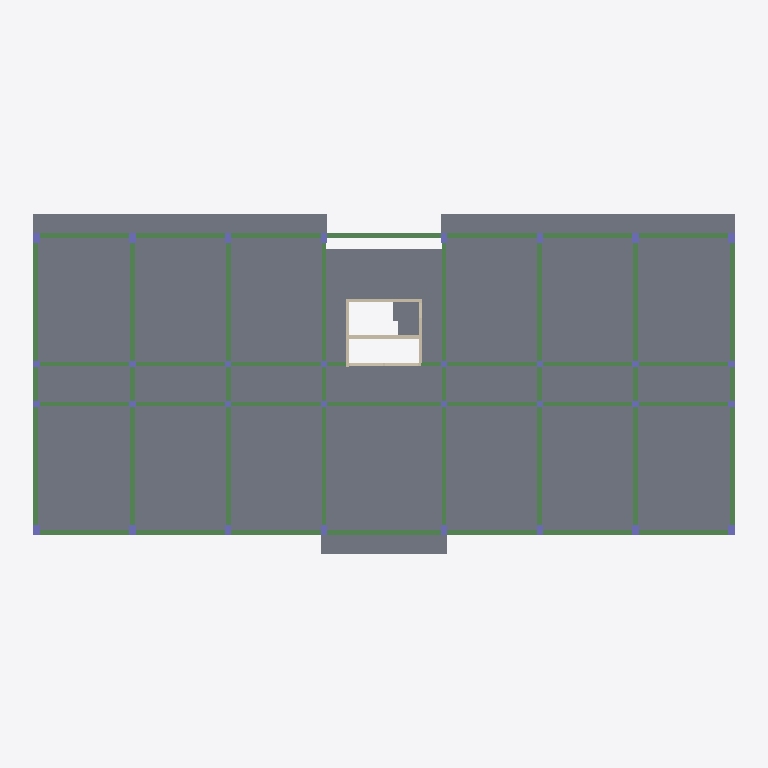
Plan cut of the same IFC building model at storey 'Level 3' (level 8.50 m, cut at 9.90 m), seen from above with north up, elements coloured by IFC class: 53 beams (green), 32 columns (violet), 28 slabs (grey), 5 walls (beige). Cut surfaces are drawn darker.
Extent 44.5 m × 21.3 m × 30.6 m (x, y, z). Storeys (8): Foundation at -4.70 m; Basement at -3.50 m; Level 1 at 0.00 m; Level 2 at 4.50 m; Level 3 at 8.50 m; Level 4 at 12.50 m; Roof at 16.50 m; Top at 19.00 m. Elements (815): 245 IfcBeam, 200 IfcSlab, 160 IfcColumn, 108 IfcReinforcingBar, 102 IfcWall.

HEADER;
FILE_DESCRIPTION(('ViewDefinition [ReferenceView_V1.2]','RevitIdentifiers [ContentGUID: 0bb090d1-ffbb-4872-a1da-1704731063f9, VersionGUID: 66bedc6d-c21f-41a8-a297-4a22a33dc98f, NumberOfSaves: 53]','CoordinateReference [CoordinateBase: Internal Origin, ProjectSite: Default Site]','ExchangeRequirement [Structural]'),'2;1');
FILE_NAME('STR.ifc','2026-11-02T06:43:05+01:00',(''),(''),'ODA SDAI 24.12','Autodesk Revit 25.4.30.30 (ENU) - IFC 25.4.30.28','');
FILE_SCHEMA(('IFC4'));
ENDSEC;
DATA;
#29=IFCPROJECT('0Bi93H$xj8Sg7Q5mICxvm9',#18,'Project Number',$,$,'Project Name','Project Status',(#24),#34030);
#68=IFCSITE('0Bi93H$xj8Sg7Q5mICxvmB',#18,'Default',$,$,#67,$,$,.ELEMENT.,(42,21,31,401672),(-71,-3,-24,-318237),0.0,$,$);
#34=IFCBUILDING('0Bi93H$xj8Sg7Q5mICxvm8',#18,'',$,$,#32,$,'',.ELEMENT.,$,$,#33);
#38=IFCBUILDINGSTOREY('1wOM0jPMX5bwwhZCU_lgeK',#18,'Foundation',$,'Level:8mm Head',#37,$,'Foundation',.ELEMENT.,-470.0);
#42=IFCBUILDINGSTOREY('0ekYXkVrXD6Ox9OP30AYEn',#18,'Basement',$,'Level:8mm Head',#41,$,'Basement',.ELEMENT.,-350.00000000000045);
#45=IFCBUILDINGSTOREY('1qv6ynVKX7xf87anS8vNi1',#18,'Level 1',$,'Level:8mm Head',#44,$,'Level 1',.ELEMENT.,3.524413E-11);
#49=IFCBUILDINGSTOREY('0ekYXkVrXD6Ox9OP30AYEw',#18,'Level 2',$,'Level:8mm Head',#48,$,'Level 2',.ELEMENT.,450.00000000002336);
#53=IFCBUILDINGSTOREY('0ekYXkVrXD6Ox9OP30AYEz',#18,'Level 3',$,'Level:8mm Head',#52,$,'Level 3',.ELEMENT.,850.0000000000288);
#57=IFCBUILDINGSTOREY('0ekYXkVrXD6Ox9OP30AYEy',#18,'Level 4',$,'Level:8mm Head',#56,$,'Level 4',.ELEMENT.,1250.0000000000286);
#61=IFCBUILDINGSTOREY('0ekYXkVrXD6Ox9OP30AYE$',#18,'Roof',$,'Level:8mm Head',#60,$,'Roof',.ELEMENT.,1650.0000000000284);
#65=IFCBUILDINGSTOREY('0ekYXkVrXD6Ox9OP30AYE_',#18,'Top',$,'Level:8mm Head',#64,$,'Top',.ELEMENT.,1900.0);
#10338=IFCSLAB('0ekYXkVrXD6Ox9OP30AWl7',#18,'Floor:Generic 200mm:435630',$,'Floor:Generic 200mm',#10325,#10337,'435630',.FLOOR.);
#9881=IFCSLAB('0ekYXkVrXD6Ox9OP30AWg2',#18,'Floor:Generic 200mm:435435',$,'Floor:Generic 200mm',#9868,#9880,'435435',.FLOOR.);
#9971=IFCSLAB('0ekYXkVrXD6Ox9OP30AWjn',#18,'Floor:Generic 200mm:435480',$,'Floor:Generic 200mm',#9958,#9970,'435480',.FLOOR.);
#10158=IFCSLAB('0ekYXkVrXD6Ox9OP30AWiz',#18,'Floor:Generic 200mm:435540',$,'Floor:Generic 200mm',#10145,#10157,'435540',.FLOOR.);
#10248=IFCSLAB('0ekYXkVrXD6Ox9OP30AWle',#18,'Floor:Generic 200mm:435585',$,'Floor:Generic 200mm',#10235,#10247,'435585',.FLOOR.);
#9941=IFCSLAB('0ekYXkVrXD6Ox9OP30AWjW',#18,'Floor:Generic 200mm:435465',$,'Floor:Generic 200mm',#9928,#9940,'435465',.FLOOR.);
#10031=IFCSLAB('0ekYXkVrXD6Ox9OP30AWjV',#18,'Floor:Generic 200mm:435510',$,'Floor:Generic 200mm',#10018,#10030,'435510',.FLOOR.);
#10218=IFCSLAB('0ekYXkVrXD6Ox9OP30AWiR',#18,'Floor:Generic 200mm:435570',$,'Floor:Generic 200mm',#10205,#10217,'435570',.FLOOR.);
#10308=IFCSLAB('0ekYXkVrXD6Ox9OP30AWls',#18,'Floor:Generic 200mm:435615',$,'Floor:Generic 200mm',#10295,#10307,'435615',.FLOOR.);
#9911=IFCSLAB('0ekYXkVrXD6Ox9OP30AWgJ',#18,'Floor:Generic 200mm:435450',$,'Floor:Generic 200mm',#9898,#9910,'435450',.FLOOR.);
#10001=IFCSLAB('0ekYXkVrXD6Ox9OP30AWjE',#18,'Floor:Generic 200mm:435495',$,'Floor:Generic 200mm',#9988,#10000,'435495',.FLOOR.);
#10188=IFCSLAB('0ekYXkVrXD6Ox9OP30AWiA',#18,'Floor:Generic 200mm:435555',$,'Floor:Generic 200mm',#10175,#10187,'435555',.FLOOR.);
#10278=IFCSLAB('0ekYXkVrXD6Ox9OP30AWlv',#18,'Floor:Generic 200mm:435600',$,'Floor:Generic 200mm',#10265,#10277,'435600',.FLOOR.);
#10073=IFCSLAB('0ekYXkVrXD6Ox9OP30AWii',#18,'Floor:Generic 200mm:435525',$,'Floor:Generic 200mm',#10048,#10072,'435525',.FLOOR.);
#10650=IFCSLAB('0ekYXkVrXD6Ox9OP30AWXz',#18,'Floor:Generic 200mm:435732',$,'Floor:Generic 200mm',#10637,#10649,'435732',.FLOOR.);
#10560=IFCSLAB('0ekYXkVrXD6Ox9OP30AWkE',#18,'Floor:Generic 200mm:435687',$,'Floor:Generic 200mm',#10547,#10559,'435687',.FLOOR.);
#10680=IFCSLAB('0ekYXkVrXD6Ox9OP30AWXA',#18,'Floor:Generic 200mm:435747',$,'Floor:Generic 200mm',#10667,#10679,'435747',.FLOOR.);
#10620=IFCSLAB('0ekYXkVrXD6Ox9OP30AWXi',#18,'Floor:Generic 200mm:435717',$,'Floor:Generic 200mm',#10607,#10619,'435717',.FLOOR.);
#10740=IFCSLAB('0ekYXkVrXD6Ox9OP30AWWe',#18,'Floor:Generic 200mm:435777',$,'Floor:Generic 200mm',#10727,#10739,'435777',.FLOOR.);
#10590=IFCSLAB('0ekYXkVrXD6Ox9OP30AWkV',#18,'Floor:Generic 200mm:435702',$,'Floor:Generic 200mm',#10577,#10589,'435702',.FLOOR.);
#10710=IFCSLAB('0ekYXkVrXD6Ox9OP30AWXR',#18,'Floor:Generic 200mm:435762',$,'Floor:Generic 200mm',#10697,#10709,'435762',.FLOOR.);
#10770=IFCSLAB('0ekYXkVrXD6Ox9OP30AWWX',#18,'Floor:Generic 200mm:435784',$,'Floor:Generic 200mm',#10757,#10769,'435784',.FLOOR.);
#10368=IFCSLAB('0ekYXkVrXD6Ox9OP30AWlS',#18,'Floor:Generic 200mm:435637',$,'Floor:Generic 200mm',#10355,#10367,'435637',.FLOOR.);
#10432=IFCSLAB('0ekYXkVrXD6Ox9OP30AWkg',#18,'Floor:Generic 200mm:435651',$,'Floor:Generic 200mm',#10419,#10431,'435651',.FLOOR.);
#10464=IFCSLAB('0ekYXkVrXD6Ox9OP30AWkZ',#18,'Floor:Generic 200mm:435658',$,'Floor:Generic 200mm',#10451,#10463,'435658',.FLOOR.);
#10528=IFCSLAB('0ekYXkVrXD6Ox9OP30AWkn',#18,'Floor:Generic 200mm:435672',$,'Floor:Generic 200mm',#10515,#10527,'435672',.FLOOR.);
#10400=IFCSLAB('0ekYXkVrXD6Ox9OP30AWlL',#18,'Floor:Generic 200mm:435644',$,'Floor:Generic 200mm',#10387,#10399,'435644',.FLOOR.);
#10496=IFCSLAB('0ekYXkVrXD6Ox9OP30AWku',#18,'Floor:Generic 200mm:435665',$,'Floor:Generic 200mm',#10483,#10495,'435665',.FLOOR.);
#16403=IFCBEAM('0yRMKaqxTCnwB58pi3poPK',#18,'M_Concrete-Rectangular Beam w Plaster w Dropline - Kopya:300 x 600mm:444606',$,'M_Concrete-Rectangular Beam w Plaster w Dropline - Kopya:300 x 600mm',#16402,#16399,'444606',.BEAM.);
#16547=IFCBEAM('0yRMKaqxTCnwB58pi3poOh',#18,'M_Concrete-Rectangular Beam w Plaster w Dropline - Kopya:300 x 600mm:444609',$,'M_Concrete-Rectangular Beam w Plaster w Dropline - Kopya:300 x 600mm',#16546,#16543,'444609',.BEAM.);
#16499=IFCBEAM('0yRMKaqxTCnwB58pi3poOg',#18,'M_Concrete-Rectangular Beam w Plaster w Dropline - Kopya:300 x 600mm:444608',$,'M_Concrete-Rectangular Beam w Plaster w Dropline - Kopya:300 x 600mm',#16498,#16495,'444608',.BEAM.);
#16643=IFCBEAM('0yRMKaqxTCnwB58pi3poOf',#18,'M_Concrete-Rectangular Beam w Plaster w Dropline - Kopya:300 x 600mm:444611',$,'M_Concrete-Rectangular Beam w Plaster w Dropline - Kopya:300 x 600mm',#16642,#16639,'444611',.BEAM.);
#16835=IFCBEAM('0yRMKaqxTCnwB58pi3poOj',#18,'M_Concrete-Rectangular Beam w Plaster w Dropline - Kopya:300 x 600mm:444615',$,'M_Concrete-Rectangular Beam w Plaster w Dropline - Kopya:300 x 600mm',#16834,#16831,'444615',.BEAM.);
#16931=IFCBEAM('0yRMKaqxTCnwB58pi3poOZ',#18,'M_Concrete-Rectangular Beam w Plaster w Dropline - Kopya:300 x 600mm:444617',$,'M_Concrete-Rectangular Beam w Plaster w Dropline - Kopya:300 x 600mm',#16930,#16927,'444617',.BEAM.);
#16979=IFCBEAM('0yRMKaqxTCnwB58pi3poOW',#18,'M_Concrete-Rectangular Beam w Plaster w Dropline - Kopya:300 x 600mm:444618',$,'M_Concrete-Rectangular Beam w Plaster w Dropline - Kopya:300 x 600mm',#16978,#16975,'444618',.BEAM.);
#17075=IFCBEAM('0yRMKaqxTCnwB58pi3poOc',#18,'M_Concrete-Rectangular Beam w Plaster w Dropline - Kopya:300 x 600mm:444620',$,'M_Concrete-Rectangular Beam w Plaster w Dropline - Kopya:300 x 600mm',#17074,#17071,'444620',.BEAM.);
#17699=IFCBEAM('0yRMKaqxTCnwB58pi3poOp',#18,'M_Concrete-Rectangular Beam w Plaster w Dropline:300 x 600mm:444633',$,'M_Concrete-Rectangular Beam w Plaster w Dropline:300 x 600mm',#17698,#17695,'444633',.BEAM.);
#17795=IFCBEAM('0yRMKaqxTCnwB58pi3poOn',#18,'M_Concrete-Rectangular Beam w Plaster w Dropline:300 x 600mm:444635',$,'M_Concrete-Rectangular Beam w Plaster w Dropline:300 x 600mm',#17794,#17791,'444635',.BEAM.);
#18179=IFCBEAM('0yRMKaqxTCnwB58pi3poO9',#18,'M_Concrete-Rectangular Beam w Plaster w Dropline:300 x 600mm:444643',$,'M_Concrete-Rectangular Beam w Plaster w Dropline:300 x 600mm',#18178,#18175,'444643',.BEAM.);
#18275=IFCBEAM('0yRMKaqxTCnwB58pi3poOF',#18,'M_Concrete-Rectangular Beam w Plaster w Dropline:300 x 600mm:444645',$,'M_Concrete-Rectangular Beam w Plaster w Dropline:300 x 600mm',#18274,#18271,'444645',.BEAM.);
#17987=IFCBEAM('0yRMKaqxTCnwB58pi3poOr',#18,'M_Concrete-Rectangular Beam w Plaster w Dropline:300 x 600mm:444639',$,'M_Concrete-Rectangular Beam w Plaster w Dropline:300 x 600mm',#17986,#17983,'444639',.BEAM.);
#18467=IFCBEAM('0yRMKaqxTCnwB58pi3poO3',#18,'M_Concrete-Rectangular Beam w Plaster w Dropline - Kopya:300 x 600mm:444649',$,'M_Concrete-Rectangular Beam w Plaster w Dropline - Kopya:300 x 600mm',#18466,#18463,'444649',.BEAM.);
#16307=IFCBEAM('0yRMKaqxTCnwB58pi3poPM',#18,'M_Concrete-Rectangular Beam w Plaster w Dropline - Kopya:300 x 600mm:444604',$,'M_Concrete-Rectangular Beam w Plaster w Dropline - Kopya:300 x 600mm',#16306,#16303,'444604',.BEAM.);
#16355=IFCBEAM('0yRMKaqxTCnwB58pi3poPN',#18,'M_Concrete-Rectangular Beam w Plaster w Dropline - Kopya:300 x 600mm:444605',$,'M_Concrete-Rectangular Beam w Plaster w Dropline - Kopya:300 x 600mm',#16354,#16351,'444605',.BEAM.);
#16691=IFCBEAM('0yRMKaqxTCnwB58pi3poOk',#18,'M_Concrete-Rectangular Beam w Plaster w Dropline - Kopya:300 x 600mm:444612',$,'M_Concrete-Rectangular Beam w Plaster w Dropline - Kopya:300 x 600mm',#16690,#16687,'444612',.BEAM.);
#16787=IFCBEAM('0yRMKaqxTCnwB58pi3poOi',#18,'M_Concrete-Rectangular Beam w Plaster w Dropline - Kopya:300 x 600mm:444614',$,'M_Concrete-Rectangular Beam w Plaster w Dropline - Kopya:300 x 600mm',#16786,#16783,'444614',.BEAM.);
#23507=IFCBEAM('0yRMKaqxTCnwB58pi3poUy',#18,'M_Concrete-Rectangular Beam w Plaster w Dropline - Kopya:300 x 600mm:444758',$,'M_Concrete-Rectangular Beam w Plaster w Dropline - Kopya:300 x 600mm',#23506,#23503,'444758',.BEAM.);
#17939=IFCBEAM('0yRMKaqxTCnwB58pi3poOq',#18,'M_Concrete-Rectangular Beam w Plaster w Dropline - Kopya:300 x 600mm:444638',$,'M_Concrete-Rectangular Beam w Plaster w Dropline - Kopya:300 x 600mm',#17938,#17935,'444638',.BEAM.);
#18035=IFCBEAM('0yRMKaqxTCnwB58pi3poOA',#18,'M_Concrete-Rectangular Beam w Plaster w Dropline - Kopya:300 x 600mm:444640',$,'M_Concrete-Rectangular Beam w Plaster w Dropline - Kopya:300 x 600mm',#18034,#18031,'444640',.BEAM.);
#18419=IFCBEAM('0yRMKaqxTCnwB58pi3poO2',#18,'M_Concrete-Rectangular Beam w Plaster w Dropline:300 x 600mm:444648',$,'M_Concrete-Rectangular Beam w Plaster w Dropline:300 x 600mm',#18418,#18415,'444648',.BEAM.);
#18515=IFCBEAM('0yRMKaqxTCnwB58pi3poO0',#18,'M_Concrete-Rectangular Beam w Plaster w Dropline:300 x 600mm:444650',$,'M_Concrete-Rectangular Beam w Plaster w Dropline:300 x 600mm',#18514,#18511,'444650',.BEAM.);
#17843=IFCBEAM('0yRMKaqxTCnwB58pi3poOs',#18,'M_Concrete-Rectangular Beam w Plaster w Dropline - Kopya:300 x 600mm:444636',$,'M_Concrete-Rectangular Beam w Plaster w Dropline - Kopya:300 x 600mm',#17842,#17839,'444636',.BEAM.);
#17891=IFCBEAM('0yRMKaqxTCnwB58pi3poOt',#18,'M_Concrete-Rectangular Beam w Plaster w Dropline - Kopya:300 x 600mm:444637',$,'M_Concrete-Rectangular Beam w Plaster w Dropline - Kopya:300 x 600mm',#17890,#17887,'444637',.BEAM.);
#18083=IFCBEAM('0yRMKaqxTCnwB58pi3poOB',#18,'M_Concrete-Rectangular Beam w Plaster w Dropline - Kopya:300 x 600mm:444641',$,'M_Concrete-Rectangular Beam w Plaster w Dropline - Kopya:300 x 600mm',#18082,#18079,'444641',.BEAM.);
#18131=IFCBEAM('0yRMKaqxTCnwB58pi3poO8',#18,'M_Concrete-Rectangular Beam w Plaster w Dropline - Kopya:300 x 600mm:444642',$,'M_Concrete-Rectangular Beam w Plaster w Dropline - Kopya:300 x 600mm',#18130,#18127,'444642',.BEAM.);
#18323=IFCBEAM('0yRMKaqxTCnwB58pi3poOC',#18,'M_Concrete-Rectangular Beam w Plaster w Dropline:300 x 600mm:444646',$,'M_Concrete-Rectangular Beam w Plaster w Dropline:300 x 600mm',#18322,#18319,'444646',.BEAM.);
#18371=IFCBEAM('0yRMKaqxTCnwB58pi3poOD',#18,'M_Concrete-Rectangular Beam w Plaster w Dropline:300 x 600mm:444647',$,'M_Concrete-Rectangular Beam w Plaster w Dropline:300 x 600mm',#18370,#18367,'444647',.BEAM.);
#18563=IFCBEAM('0yRMKaqxTCnwB58pi3poO1',#18,'M_Concrete-Rectangular Beam w Plaster w Dropline:300 x 600mm:444651',$,'M_Concrete-Rectangular Beam w Plaster w Dropline:300 x 600mm',#18562,#18559,'444651',.BEAM.);
#18611=IFCBEAM('0yRMKaqxTCnwB58pi3poO6',#18,'M_Concrete-Rectangular Beam w Plaster w Dropline:300 x 600mm:444652',$,'M_Concrete-Rectangular Beam w Plaster w Dropline:300 x 600mm',#18610,#18607,'444652',.BEAM.);
#17219=IFCBEAM('0yRMKaqxTCnwB58pi3poOb',#18,'M_Concrete-Rectangular Beam w Plaster w Dropline - Kopya:300 x 600mm:444623',$,'M_Concrete-Rectangular Beam w Plaster w Dropline - Kopya:300 x 600mm',#17218,#17215,'444623',.BEAM.);
#17267=IFCBEAM('0yRMKaqxTCnwB58pi3poOw',#18,'M_Concrete-Rectangular Beam w Plaster w Dropline - Kopya:300 x 600mm:444624',$,'M_Concrete-Rectangular Beam w Plaster w Dropline - Kopya:300 x 600mm',#17266,#17263,'444624',.BEAM.);
#17555=IFCBEAM('0yRMKaqxTCnwB58pi3poOy',#18,'M_Concrete-Rectangular Beam w Plaster w Dropline - Kopya:300 x 600mm:444630',$,'M_Concrete-Rectangular Beam w Plaster w Dropline - Kopya:300 x 600mm',#17554,#17551,'444630',.BEAM.);
#17507=IFCBEAM('0yRMKaqxTCnwB58pi3poO$',#18,'M_Concrete-Rectangular Beam w Plaster w Dropline - Kopya:300 x 600mm:444629',$,'M_Concrete-Rectangular Beam w Plaster w Dropline - Kopya:300 x 600mm',#17506,#17503,'444629',.BEAM.);
#17123=IFCBEAM('0yRMKaqxTCnwB58pi3poOd',#18,'M_Concrete-Rectangular Beam w Plaster w Dropline - Kopya:300 x 600mm:444621',$,'M_Concrete-Rectangular Beam w Plaster w Dropline - Kopya:300 x 600mm',#17122,#17119,'444621',.BEAM.);
#17651=IFCBEAM('0yRMKaqxTCnwB58pi3poOo',#18,'M_Concrete-Rectangular Beam w Plaster w Dropline - Kopya:300 x 600mm:444632',$,'M_Concrete-Rectangular Beam w Plaster w Dropline - Kopya:300 x 600mm',#17650,#17647,'444632',.BEAM.);
#17747=IFCBEAM('0yRMKaqxTCnwB58pi3poOm',#18,'M_Concrete-Rectangular Beam w Plaster w Dropline:300 x 600mm:444634',$,'M_Concrete-Rectangular Beam w Plaster w Dropline:300 x 600mm',#17746,#17743,'444634',.BEAM.);
#2732=IFCCOLUMN('0ekYXkVrXD6Ox9OP30AWuA',#18,'M_Concrete-Rectangular-Column w Plaster - Kopya:400 x 600 mm:434275',$,'M_Concrete-Rectangular-Column w Plaster - Kopya:400 x 600 mm',#2731,#2728,'434275',.COLUMN.);
#3432=IFCCOLUMN('0ekYXkVrXD6Ox9OP30AWuU',#18,'M_Concrete-Rectangular-Column w Plaster - Kopya:400 x 600 mm:434295',$,'M_Concrete-Rectangular-Column w Plaster - Kopya:400 x 600 mm',#3431,#3428,'434295',.COLUMN.);
#3572=IFCCOLUMN('0ekYXkVrXD6Ox9OP30AWxN',#18,'M_Concrete-Rectangular-Column w Plaster - Kopya:400 x 600 mm:434366',$,'M_Concrete-Rectangular-Column w Plaster - Kopya:400 x 600 mm',#3571,#3568,'434366',.COLUMN.);
#3712=IFCCOLUMN('0ekYXkVrXD6Ox9OP30AWwh',#18,'M_Concrete-Rectangular-Column w Plaster - Kopya:400 x 600 mm:434370',$,'M_Concrete-Rectangular-Column w Plaster - Kopya:400 x 600 mm',#3711,#3708,'434370',.COLUMN.);
#3817=IFCCOLUMN('0ekYXkVrXD6Ox9OP30AWwi',#18,'M_Concrete-Rectangular-Column w Plaster - Kopya:400 x 600 mm:434373',$,'M_Concrete-Rectangular-Column w Plaster - Kopya:400 x 600 mm',#3816,#3813,'434373',.COLUMN.);
#2872=IFCCOLUMN('0ekYXkVrXD6Ox9OP30AWuE',#18,'M_Concrete-Rectangular-Column w Plaster - Kopya:400 x 600 mm:434279',$,'M_Concrete-Rectangular-Column w Plaster - Kopya:400 x 600 mm',#2871,#2868,'434279',.COLUMN.);
#3012=IFCCOLUMN('0ekYXkVrXD6Ox9OP30AWu2',#18,'M_Concrete-Rectangular-Column w Plaster - Kopya:400 x 600 mm:434283',$,'M_Concrete-Rectangular-Column w Plaster - Kopya:400 x 600 mm',#3011,#3008,'434283',.COLUMN.);
#3152=IFCCOLUMN('0ekYXkVrXD6Ox9OP30AWu6',#18,'M_Concrete-Rectangular-Column w Plaster - Kopya:400 x 600 mm:434287',$,'M_Concrete-Rectangular-Column w Plaster - Kopya:400 x 600 mm',#3151,#3148,'434287',.COLUMN.);
#3292=IFCCOLUMN('0ekYXkVrXD6Ox9OP30AWuQ',#18,'M_Concrete-Rectangular-Column w Plaster - Kopya:400 x 600 mm:434291',$,'M_Concrete-Rectangular-Column w Plaster - Kopya:400 x 600 mm',#3291,#3288,'434291',.COLUMN.);
#3747=IFCCOLUMN('0ekYXkVrXD6Ox9OP30AWwg',#18,'M_Concrete-Rectangular-Column w Plaster - Kopya:400 x 400mm:434371',$,'M_Concrete-Rectangular-Column w Plaster - Kopya:400 x 400mm',#3746,#3743,'434371',.COLUMN.);
#3782=IFCCOLUMN('0ekYXkVrXD6Ox9OP30AWwj',#18,'M_Concrete-Rectangular-Column w Plaster - Kopya:400 x 400mm:434372',$,'M_Concrete-Rectangular-Column w Plaster - Kopya:400 x 400mm',#3781,#3778,'434372',.COLUMN.);
ENDSEC;
